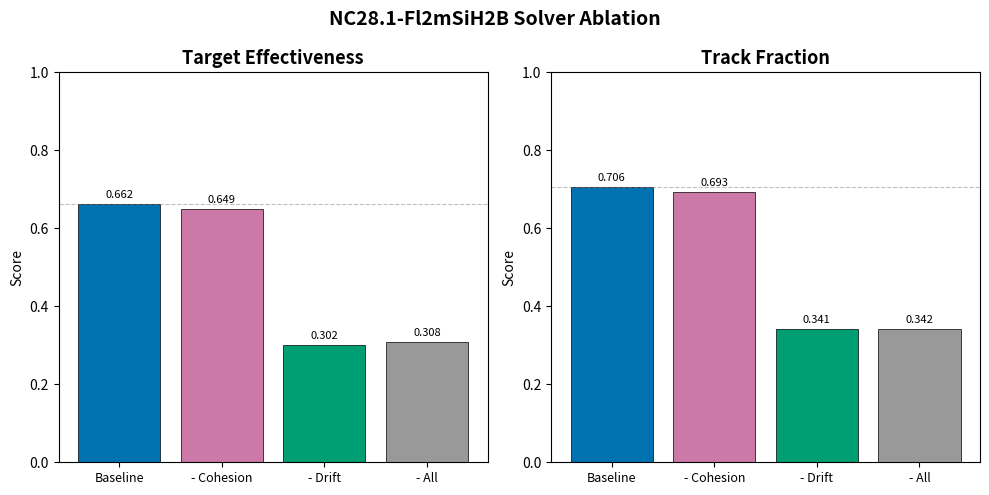

The matplotlib source for this figure:
import matplotlib.pyplot as plt
import numpy as np

conditions = [
    "Baseline",
    "- Cohesion",
    "- Drift",
    "- All",
]

te = [0.662, 0.649, 0.302, 0.308]
tf = [0.706, 0.693, 0.341, 0.342]
er = [0.842, 0.831, 0.521, 0.527]

metrics = [
    ("Target Effectiveness", te),
    ("Track Fraction", tf),
]

fig, axes = plt.subplots(1, 2, figsize=(10, 5))

# Wong colorblind-friendly palette (per-concept consistent across figures)
colors = [
    "#0072B2",  # Baseline   — blue
    "#CC79A7",  # - Cohesion — reddish purple
    "#009E73",  # - Drift    — bluish green
    "#999999",  # - All      — grey
]

for ax, (title, values) in zip(axes, metrics):
    x = np.arange(len(conditions))
    bars = ax.bar(x, values, color=colors, edgecolor="black", linewidth=0.5)
    ax.set_title(title, fontsize=13, fontweight="bold")
    ax.set_xticks(x)
    ax.set_xticklabels(conditions, fontsize=9)
    ax.set_ylim(0, 1.0)
    ax.set_ylabel("Score")
    ax.axhline(y=values[0], color="gray", linestyle="--", linewidth=0.8, alpha=0.5)
    for bar, val in zip(bars, values):
        ax.text(
            bar.get_x() + bar.get_width() / 2,
            bar.get_height() + 0.01,
            f"{val:.3f}",
            ha="center",
            va="bottom",
            fontsize=8,
        )

fig.suptitle(
    "NC28.1-Fl2mSiH2B Solver Ablation",
    fontsize=14,
    fontweight="bold",
)
plt.tight_layout()
plt.savefig(
    r"C:\Users\hillj\Documents\mhat\experiments\evaluation\NC281-Fl2mSiH2B\03_nuclei\solver_ablation_results_nc281.png",
    dpi=150,
    bbox_inches="tight",
)
print("Saved solver_ablation_results_nc281.png")
